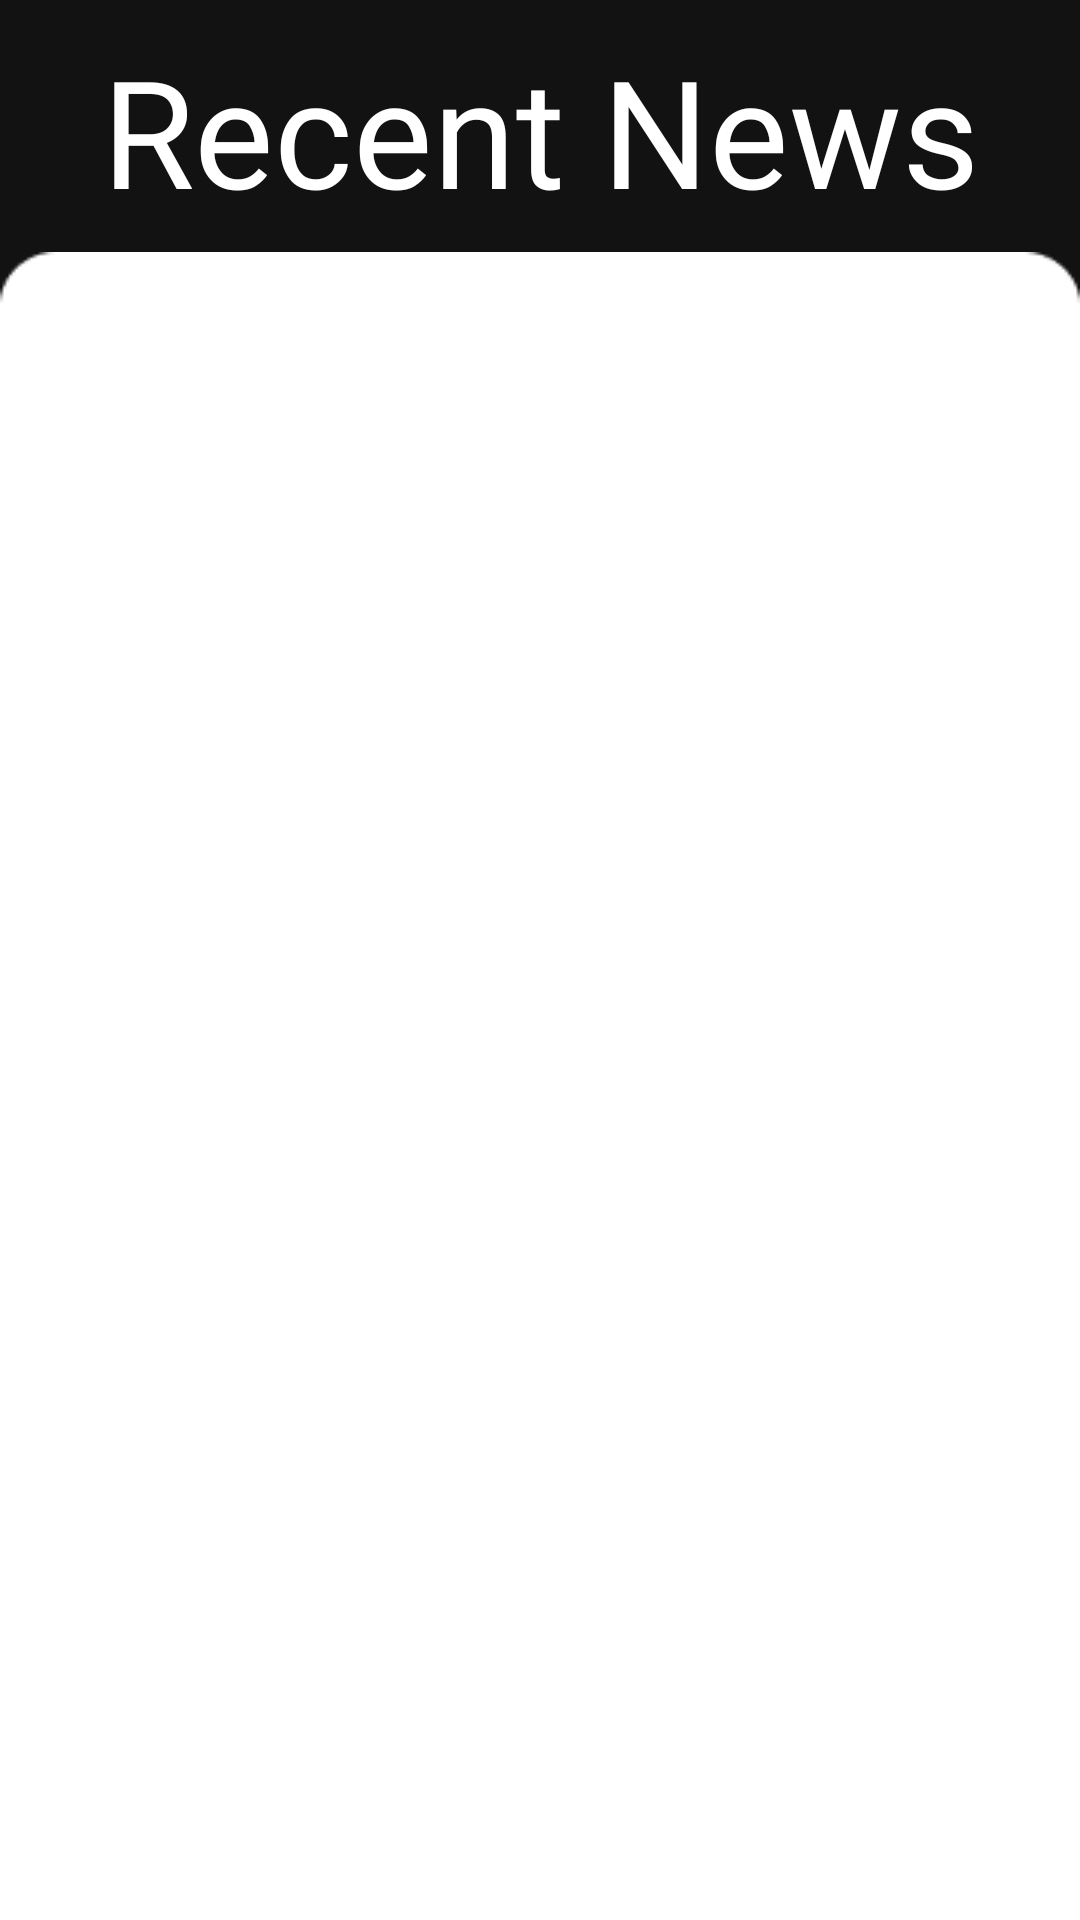

Produce the Android XML layout that renders to this screen, including the resource entries it uses.
<!-- AndroidManifest.xml: application theme Theme.DriveU -->
<!-- res/layout/activity_newnews.xml -->
<?xml version="1.0" encoding="utf-8"?>
<RelativeLayout xmlns:android="http://schemas.android.com/apk/res/android"
    xmlns:app="http://schemas.android.com/apk/res-auto"
    xmlns:tools="http://schemas.android.com/tools"
    android:layout_width="match_parent"
    android:layout_height="match_parent"
    android:background="@color/red"
    tools:context=".NewnewsActivity">
    <TextView
        android:layout_width="match_parent"
        android:layout_height="wrap_content"
        android:text="Recent News"
        android:textSize="50sp"
        android:textColor="@color/white"
        android:fontFamily="@font/magra_regular"
        android:gravity="center_horizontal"
        android:id="@+id/recent"
        android:layout_marginTop="10sp"/>

    <TextView
        android:id="@+id/city_name"
        android:layout_width="match_parent"
        android:layout_height="wrap_content"
        android:layout_below="@id/recent"
        android:gravity="center_horizontal"
        android:text="Jaipur"
        android:textColor="@color/white"
        android:textSize="35sp" />

    <FrameLayout
        android:layout_width="match_parent"
        android:layout_height="556sp"
        android:layout_alignParentBottom="true"
        android:background="@drawable/news_down">

        <androidx.recyclerview.widget.RecyclerView
            android:id="@+id/news_view"
            android:layout_width="match_parent"
            android:layout_height="wrap_content"
            android:layout_marginStart="20sp"
            android:layout_marginTop="20sp"
            android:layout_marginEnd="20sp" />
    </FrameLayout>


</RelativeLayout>
<!-- resources referenced by this layout -->
<resources>
  <color name="white">#FFFFFFFF</color>
  <!-- drawable news_down: png bitmap (drawable, 2462 bytes) -->
  <style name="Theme.DriveU" parent="Theme.MaterialComponents.NoActionBar">
          <item name="android:forceDarkAllowed" tools:targetApi="q">false</item>
          
          <item name="colorPrimary">@color/purple_200</item>
          <item name="colorPrimaryVariant">@color/gradient</item>
          <item name="colorOnPrimary">@color/white</item>
          
          <item name="colorSecondary">@color/teal_200</item>
          <item name="colorSecondaryVariant">@color/teal_700</item>
          <item name="colorOnSecondary">@color/black</item>
          
          <item name="android:statusBarColor" tools:targetApi="l">?attr/colorPrimaryVariant</item>
          
      </style>
  <color name="purple_200">#FFBB86FC</color>
  <color name="gradient">#1D2C4D</color>
  <color name="teal_200">#FF03DAC5</color>
  <color name="teal_700">#FF018786</color>
  <color name="black">#FF000000</color>
</resources>
